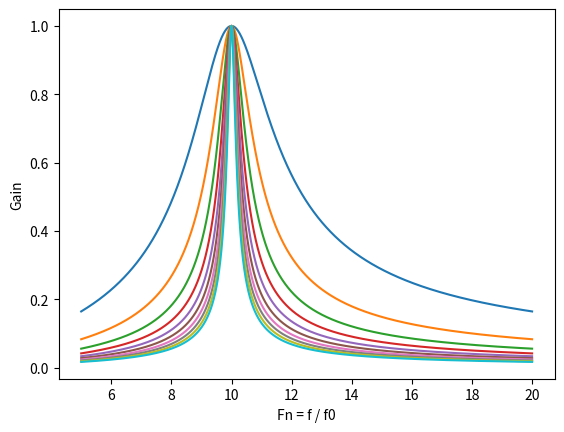

The script that saved this image:
import numpy as np
import matplotlib.pyplot as plt

k = 1
Qmax = 40
Qmin = 8
dq = 4
q = np.arange(4, Qmax + dq, dq)
df = 1/1000
f0 = 10
fmax = 2*f0
fmin = 0.5*f0
f = np.arange(fmin, fmax, df)
fn = f/f0

H = np.zeros((len(f), (len(q))), dtype = complex)

for x in range(0, (len(q))):
    H[:, x] = -k/(1 + 1j * q[x] * (fn - 1/fn))

plt.figure()
a = plt.subplot(1, 1, 1)
a.plot(f, np.abs(H))
a.set_ylabel('Gain')
a.set_xlabel('Fn = f / f0')


plt.show()




